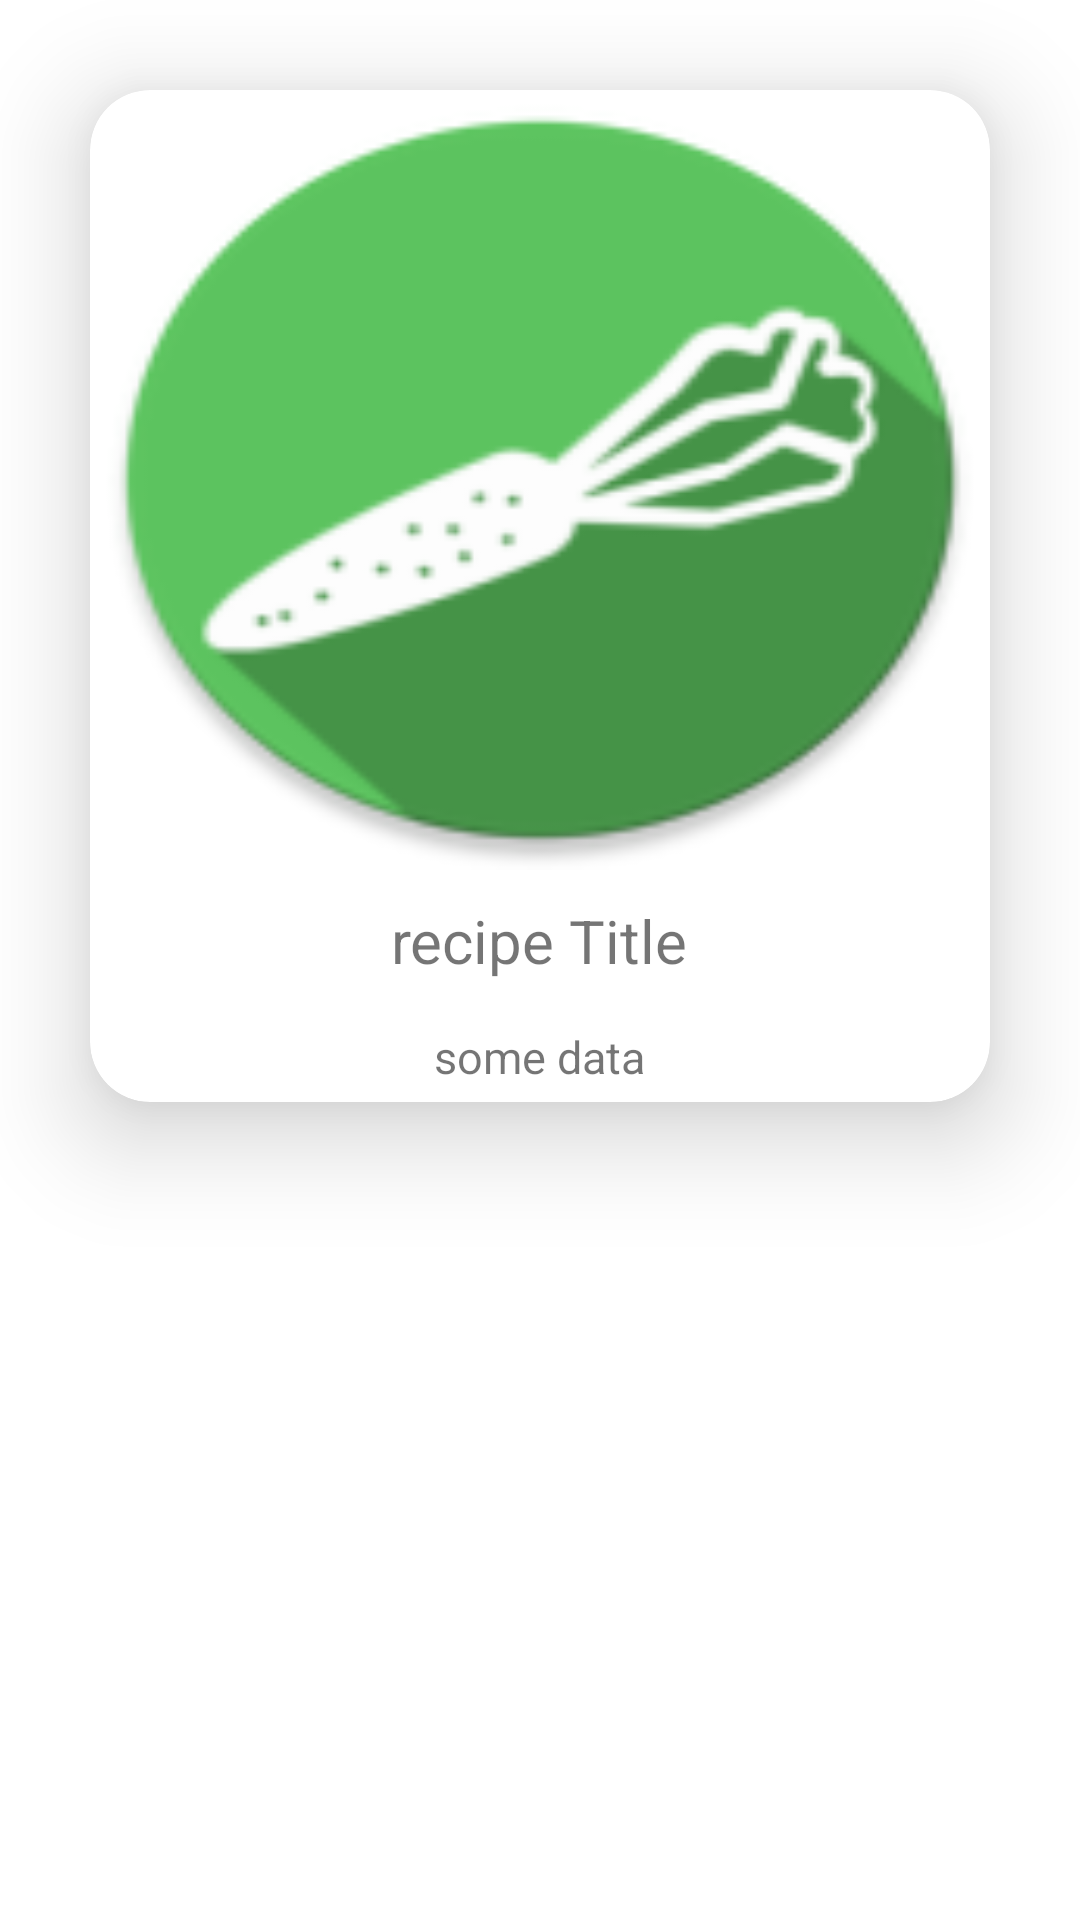

The Android layout XML behind this screen, and the referenced resources:
<!-- AndroidManifest.xml: application theme Theme.RecipeAppAndroid -->
<!-- res/layout/recycler_row.xml -->
<?xml version="1.0" encoding="utf-8"?>
<RelativeLayout xmlns:android="http://schemas.android.com/apk/res/android"
    android:layout_width="match_parent"
    android:layout_height="450dp"
    xmlns:app="http://schemas.android.com/apk/res-auto"
    android:background="#fff"
    android:clipToPadding="false"
    android:clipChildren="false"
    android:orientation="vertical"
    android:padding="30dp">

    <androidx.cardview.widget.CardView
        android:layout_width="match_parent"
        android:layout_height="wrap_content"
        android:layout_centerHorizontal="true"
        android:clickable="true"
        android:elevation="4dp"
        android:foreground="?android:attr/selectableItemBackground"
        app:cardCornerRadius="20dp"
        android:outlineAmbientShadowColor="@color/black"
        app:cardElevation="20dp"
        app:cardPreventCornerOverlap="false"
        android:id="@+id/recipe_card"
        >

        <RelativeLayout
            android:layout_width="match_parent"
            android:layout_height="match_parent">

            <ImageView
                android:id="@+id/recipe_img"
                android:layout_width="match_parent"
                android:layout_height="260dp"
                android:background="@mipmap/ic_launcher_round"
                android:scaleType="centerCrop" />

            <TextView
                android:id="@+id/recipe_title"
                android:layout_width="wrap_content"
                android:layout_height="wrap_content"
                android:layout_below="@+id/recipe_img"
                android:layout_centerHorizontal="true"
                android:padding="10dp"
                android:text="recipe Title"
                android:textAlignment="center"
                android:textSize="20dp" />

            <TextView
                android:id="@+id/recipe_data"
                android:layout_width="wrap_content"
                android:layout_height="wrap_content"
                android:layout_below="@+id/recipe_title"
                android:layout_centerHorizontal="true"
                android:padding="5dp"
                android:text="some data"
                android:textSize="15dp" />


        </RelativeLayout>


    </androidx.cardview.widget.CardView>





</RelativeLayout>
<!-- resources referenced by this layout -->
<resources>
  <!-- mipmap ic_launcher_round: png bitmap (mipmap-hdpi, 4404 bytes) -->
  <style name="Theme.RecipeAppAndroid" parent="Theme.AppCompat.Light.NoActionBar">
          
          <item name="colorOnPrimary">@color/white</item>
          
          <item name="colorSecondary">@color/teal_200</item>
          <item name="colorSecondaryVariant">@color/teal_700</item>
          <item name="colorOnSecondary">@color/black</item>
          
          <item name="android:statusBarColor" tools:targetApi="l">?attr/colorPrimaryVariant</item>
          
      </style>
  <!-- not gathered from this repository: default colours our renderer supplied (Android Studio template values) -->
  <color name="teal_200">#FF03DAC5</color>
  <color name="teal_700">#FF018786</color>
  <color name="black">#FF000000</color>
  <color name="white">#FFFFFFFF</color>
</resources>
